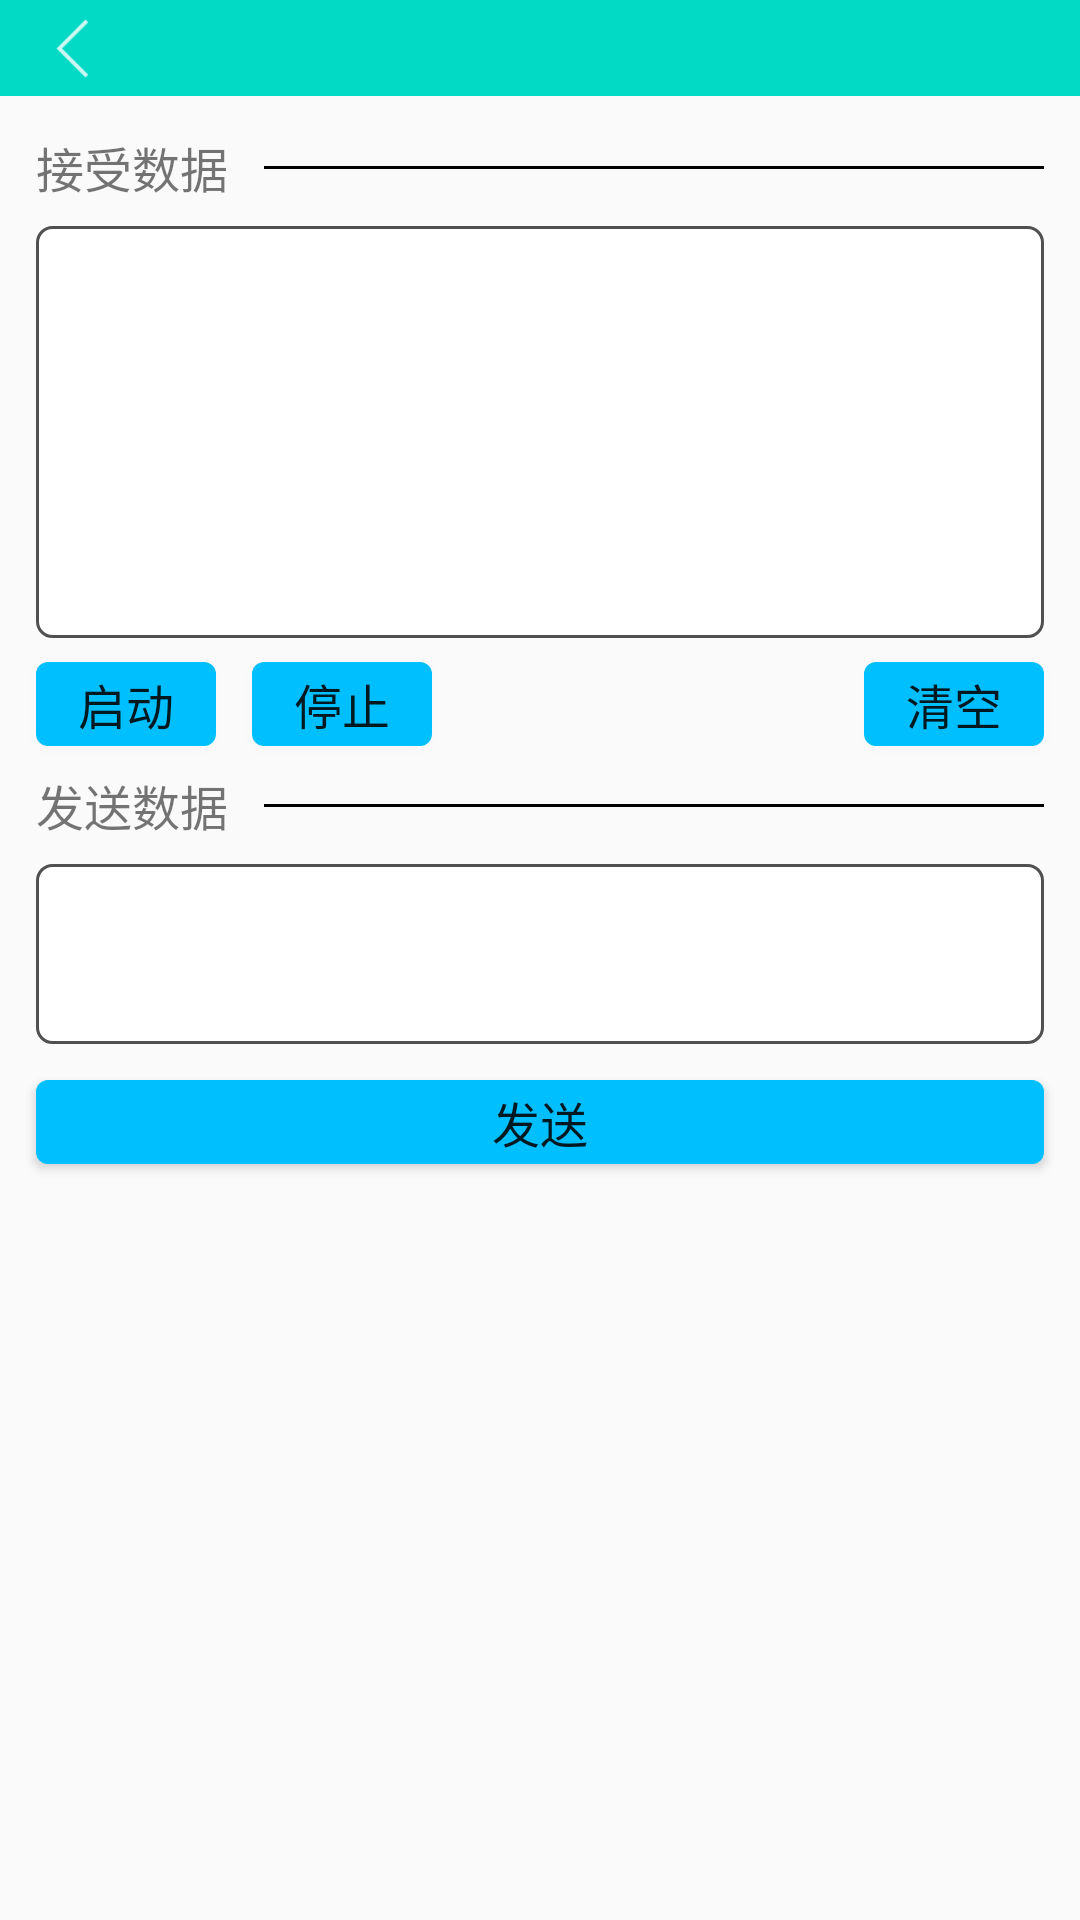

This screen was rendered from an Android layout file. Write that file and the resources it references.
<!-- AndroidManifest.xml: application theme Theme.NumbAsst -->
<!-- res/layout/activity_debug.xml -->
<?xml version="1.0" encoding="utf-8"?>
<ScrollView
    xmlns:android="http://schemas.android.com/apk/res/android"
    xmlns:app="http://schemas.android.com/apk/res-auto"
    xmlns:tools="http://schemas.android.com/tools"
    android:layout_width="match_parent"
    android:layout_height="match_parent"
    >
<androidx.constraintlayout.widget.ConstraintLayout
    android:layout_width="match_parent"
    android:minHeight="400dp"
    android:layout_height="wrap_content"
    tools:context=".ui.debug.DebugActivity">

    <include
        android:id="@+id/action_bar_debug"
        layout="@layout/action_bar"
        app:layout_constraintTop_toTopOf="parent" />

    <TextView
        android:id="@+id/tv_receive_data"
        android:layout_width="wrap_content"
        android:layout_height="wrap_content"
        android:layout_marginTop="12dp"
        android:layout_marginStart="12dp"
        android:textSize="16sp"
        android:text="接受数据"
        app:layout_constraintStart_toStartOf="parent"
        app:layout_constraintTop_toBottomOf="@+id/action_bar_debug" />
    <View
        android:layout_marginHorizontal="12dp"
        app:layout_constraintTop_toTopOf="@+id/tv_receive_data"
        app:layout_constraintBottom_toBottomOf="@+id/tv_receive_data"
        app:layout_constraintStart_toEndOf="@+id/tv_receive_data"
        app:layout_constraintEnd_toEndOf="parent"
        android:layout_width="0dp"
        android:background="@color/black"
        android:layout_height="1dp"/>

    <ScrollView
        android:id="@+id/scrollview_debug"
        android:layout_marginVertical="8dp"
        android:layout_marginHorizontal="12dp"
        app:layout_constraintTop_toBottomOf="@+id/tv_receive_data"
        app:layout_constraintBottom_toTopOf="@+id/btn_debug_enable"
        android:background="@drawable/shape_edit_text_border"
        android:layout_width="match_parent"
        android:layout_height="0dp">
        <TextView
            android:id="@+id/tv_debug_log"
            android:textSize="16sp"
            android:layout_width="match_parent"
            android:layout_height="wrap_content"/>
    </ScrollView>

    <Button
        android:id="@+id/btn_debug_enable"
        app:layout_constraintBottom_toTopOf="@+id/tv_send_data"
        app:layout_constraintLeft_toLeftOf="parent"
        android:layout_marginStart="12dp"
        android:layout_marginBottom="8dp"
        android:text="启动"
        android:textSize="16sp"
        android:background="@drawable/selector_btn_deeper"
        android:layout_width="60dp"
        android:layout_height="28dp"/>

    <Button
        android:id="@+id/btn_debug_stop"
        app:layout_constraintTop_toTopOf="@+id/btn_debug_enable"
        app:layout_constraintStart_toEndOf="@+id/btn_debug_enable"
        android:layout_marginStart="12dp"
        android:text="停止"
        android:textSize="16sp"
        android:background="@drawable/selector_btn_deeper"
        android:layout_width="60dp"
        android:layout_height="28dp"/>
    <Button
        android:id="@+id/btn_debug_log_clear"
        app:layout_constraintTop_toTopOf="@+id/btn_debug_enable"
        app:layout_constraintEnd_toEndOf="parent"
        android:text="清空"
        android:textSize="16sp"
        android:background="@drawable/selector_btn_deeper"
        android:layout_marginHorizontal="12dp"
        android:layout_width="60dp"
        android:layout_height="28dp"/>

    <TextView
        android:id="@+id/tv_send_data"
        android:layout_width="wrap_content"
        android:layout_height="wrap_content"
        android:layout_marginBottom="8dp"
        android:layout_marginStart="12dp"
        android:textSize="16sp"
        android:text="发送数据"
        app:layout_constraintStart_toStartOf="parent"
        app:layout_constraintBottom_toTopOf="@+id/et_debug_send_content" />
    <View
        android:layout_marginHorizontal="12dp"
        app:layout_constraintTop_toTopOf="@+id/tv_send_data"
        app:layout_constraintBottom_toBottomOf="@+id/tv_send_data"
        app:layout_constraintStart_toEndOf="@+id/tv_send_data"
        app:layout_constraintEnd_toEndOf="parent"
        android:layout_width="0dp"
        android:background="@color/black"
        android:layout_height="1dp"/>

    <EditText
        app:layout_constraintBottom_toTopOf="@+id/btn_debug_send"
        android:id="@+id/et_debug_send_content"
        android:layout_marginTop="6dp"
        android:layout_marginHorizontal="12dp"
        app:layout_constraintHeight_default="percent"
        app:layout_constraintHeight_percent="0.15"
        android:layout_width="match_parent"
        android:layout_marginBottom="12dp"
        android:digits="0123456789ABCDEF "
        android:inputType="textCapCharacters"
        android:background="@drawable/shape_edit_text_border"
        android:layout_height="0dp"/>

    <Button
        android:id="@+id/btn_debug_send"
        app:layout_constraintBottom_toBottomOf="parent"
        app:layout_constraintEnd_toEndOf="parent"
        android:textSize="16sp"
        android:text="发送"
        android:layout_marginVertical="12dp"
        android:background="@drawable/selector_btn_deeper"
        android:layout_marginHorizontal="12dp"
        android:layout_width="match_parent"
        android:layout_height="28dp"/>
</androidx.constraintlayout.widget.ConstraintLayout>
</ScrollView>
<!-- res/layout/action_bar.xml (included above) -->
<?xml version="1.0" encoding="utf-8"?>
<androidx.constraintlayout.widget.ConstraintLayout xmlns:android="http://schemas.android.com/apk/res/android"
    xmlns:app="http://schemas.android.com/apk/res-auto"
    android:layout_width="match_parent"
    android:layout_height="32dp"
    android:background="@color/colorPrimary">

    <ImageButton
        android:id="@+id/ib_action_back"
        android:layout_width="24dp"
        android:layout_height="24dp"
        android:layout_marginStart="12dp"
        android:background="@null"
        android:src="@drawable/ic_action_back"
        app:layout_constraintBottom_toBottomOf="parent"
        app:layout_constraintStart_toStartOf="parent"
        app:layout_constraintTop_toTopOf="parent" />

    <TextView
        android:id="@+id/action_bar_title"
        android:layout_width="wrap_content"
        android:layout_height="match_parent"
        android:layout_marginStart="12dp"
        android:gravity="center_vertical"
        android:textColor="@color/white"
        android:textSize="16sp"
        app:layout_constraintStart_toEndOf="@+id/ib_action_back"
        app:layout_constraintTop_toTopOf="parent" />

</androidx.constraintlayout.widget.ConstraintLayout>
<!-- resources referenced by this layout -->
<resources>
  <color name="black">#FF000000</color>
  <color name="colorPrimary">@color/teal_200</color>
  <color name="white">#FFFFFFFF</color>
  <!-- drawable ic_action_back: png bitmap (drawable-hdpi, 251 bytes) -->
  <!-- drawable selector_btn_deeper (drawable) -->
  <?xml version="1.0" encoding="utf-8"?>
  <selector xmlns:android="http://schemas.android.com/apk/res/android">
    <item android:state_pressed="true"  android:drawable="@drawable/shape_btn_deep_selected_border"/>
    <item android:state_selected="true"  android:drawable="@drawable/shape_btn_deep_selected_border"/>
    <item android:state_checked="true"  android:drawable="@drawable/shape_btn_deep_selected_border"/>
    <item android:state_focused="true"  android:drawable="@drawable/shape_btn_deep_selected_border"/>
    <item android:state_pressed="false"   android:drawable="@drawable/shape_btn_deep_border"/>
  </selector>
  <!-- drawable shape_edit_text_border (drawable) -->
  <?xml version="1.0" encoding="utf-8"?>
  <layer-list xmlns:android="http://schemas.android.com/apk/res/android">
      <item>
          <shape
              android:shape="rectangle">
              <solid android:color="#ffffff"/>
              <corners android:radius="5dp"/>
              <stroke
                  android:width="1dp"
                  android:color="#505050"/>
          </shape>
      </item>
  </layer-list>
  <style name="Theme.NumbAsst" parent="Theme.AppCompat.Light.NoActionBar">
          
          <item name="colorPrimary">@color/teal_200</item>
          <item name="colorPrimaryVariant">@color/teal_700</item>
          <item name="colorOnPrimary">@color/white</item>
          
          <item name="colorSecondary">@color/teal_200</item>
          <item name="colorSecondaryVariant">@color/teal_700</item>
          <item name="colorOnSecondary">@color/white</item>
          
          <item name="android:statusBarColor" tools:targetApi="l">?attr/colorPrimaryVariant</item>
          
      </style>
  <color name="teal_200">#FF03DAC5</color>
  <!-- drawable shape_btn_deep_selected_border (drawable) -->
  <?xml version="1.0" encoding="utf-8"?>
  <layer-list xmlns:android="http://schemas.android.com/apk/res/android">
      <item>
          <shape
              android:shape="rectangle">
              <solid android:color="@color/blue_deep_sky" />
              <corners android:radius="2dp"/>
              <stroke
                  android:width="1dp"
                  android:color="@color/black"/>
          </shape>
      </item>
  </layer-list>
  <!-- drawable shape_btn_deep_border (drawable) -->
  <?xml version="1.0" encoding="utf-8"?>
  <layer-list xmlns:android="http://schemas.android.com/apk/res/android">
      <item>
          <shape
              android:shape="rectangle">
              <solid android:color="@color/deepskyblue" />
              <corners android:radius="4dp"/>
  
          </shape>
      </item>
  </layer-list>
  <color name="teal_700">#FF018786</color>
  <color name="deepskyblue">#00BFFF</color>
</resources>
